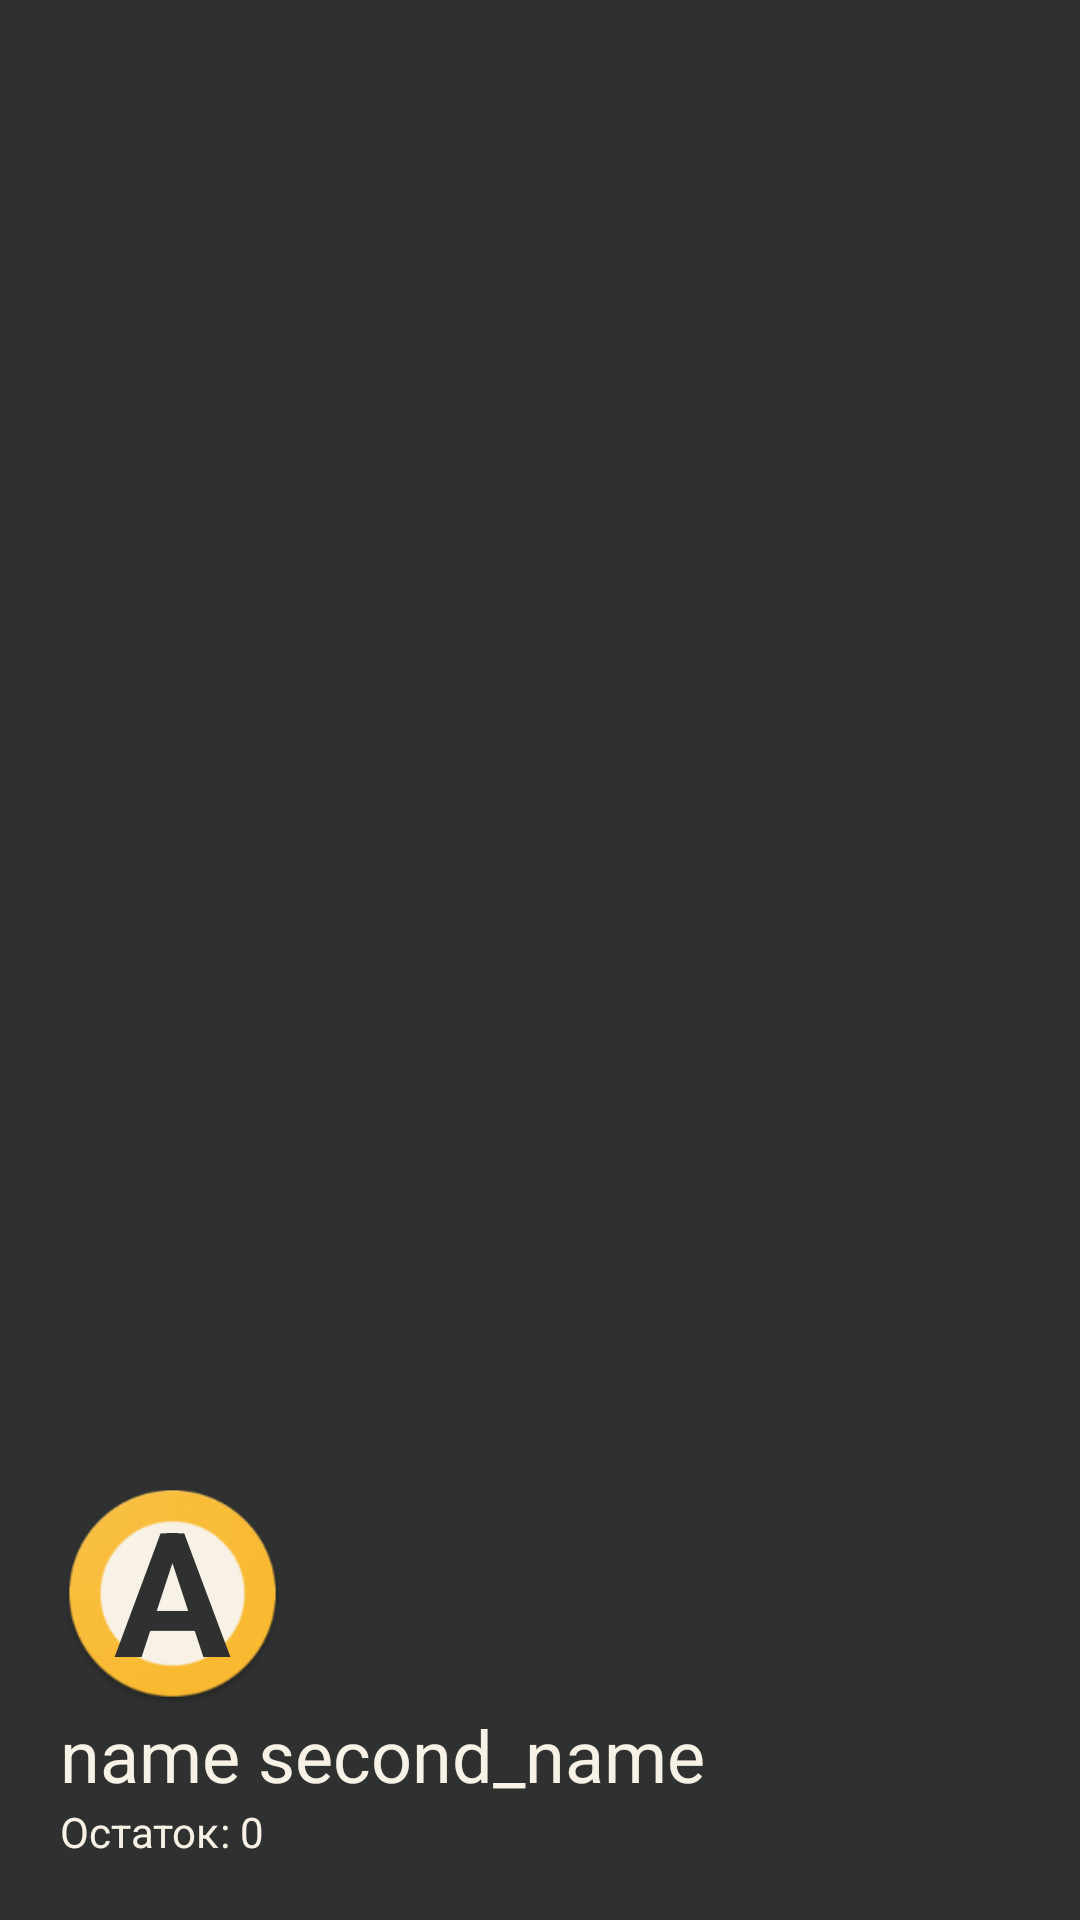

Layout XML and referenced resources for this Android screen:
<!-- AndroidManifest.xml: application theme Theme.EsWallet -->
<!-- res/layout/header.xml -->
<?xml version="1.0" encoding="utf-8"?>
<LinearLayout xmlns:android="http://schemas.android.com/apk/res/android"
    android:layout_width="match_parent"
    android:layout_height="170dp"
    android:orientation="vertical"
    android:background="@color/coal"
    android:gravity="bottom"
    android:padding="20dp">

    <RelativeLayout
        android:id="@+id/iv_profile"
        android:layout_width="75dp"
        android:layout_height="75dp"
        android:layout_toEndOf="@+id/btn_back"
        android:layout_centerVertical="true"
        android:layout_toRightOf="@+id/btn_back">

        <ImageView
            android:layout_width="75dp"
            android:layout_height="75dp"
            android:src="@mipmap/ic_name_background"
            android:layout_centerVertical="true"/>

        <TextView
            android:id="@+id/tv_name_first_letter"
            android:layout_width="wrap_content"
            android:layout_height="wrap_content"
            android:layout_centerHorizontal="true"
            android:layout_marginTop="-3dp"
            android:textAlignment="center"
            android:background="#00000000"
            android:text="A"
            android:textColor="@color/coal"
            android:textSize="58sp"
            android:textStyle="bold"
            android:gravity="center_horizontal" />

    </RelativeLayout>
    
    <TextView
        android:id="@+id/tv_username"
        android:layout_width="match_parent"
        android:layout_height="wrap_content"
        android:textSize="24sp"
        android:text="name second_name"
        android:textColor="@color/bone"/>

    <LinearLayout
        android:layout_width="wrap_content"
        android:layout_height="wrap_content"
        android:orientation="horizontal">
        <TextView
            android:layout_width="wrap_content"
            android:layout_height="wrap_content"
            android:text="@string/remainder"
            android:textSize="14sp"
            android:textColor="@color/bone"/>
        <TextView
            android:layout_width="wrap_content"
            android:layout_height="wrap_content"
            android:text=": "
            android:textSize="14sp"
            android:textColor="@color/bone"/>
        <TextView
            android:id="@+id/tv_nv_remainder"
            android:layout_width="wrap_content"
            android:layout_height="wrap_content"
            android:text="0"
            android:textSize="14sp"
            android:textColor="@color/bone"/>
    </LinearLayout>


</LinearLayout>
<!-- resources referenced by this layout -->
<resources>
  <color name="bone">#F8F1E5</color>
  <color name="coal">#2F3131</color>
  <!-- mipmap ic_name_background: png bitmap (mipmap-hdpi, 4752 bytes) -->
  <string name="remainder">Остаток</string>
  <style name="Theme.EsWallet" parent="Theme.MaterialComponents.DayNight.DarkActionBar">
          
          <item name="colorPrimary">@color/coal</item>
          <item name="colorPrimaryVariant">@color/coal</item>
          <item name="colorOnPrimary">@color/bone</item>
          
          <item name="colorSecondary">@color/teal_200</item>
          <item name="colorSecondaryVariant">@color/teal_700</item>
          <item name="colorOnSecondary">@color/black</item>
          
          <item name="android:statusBarColor" tools:targetApi="l">?attr/colorPrimaryVariant</item>
          
      </style>
  <color name="teal_200">#FF03DAC5</color>
  <color name="teal_700">#FF018786</color>
  <color name="black">#FF000000</color>
</resources>
